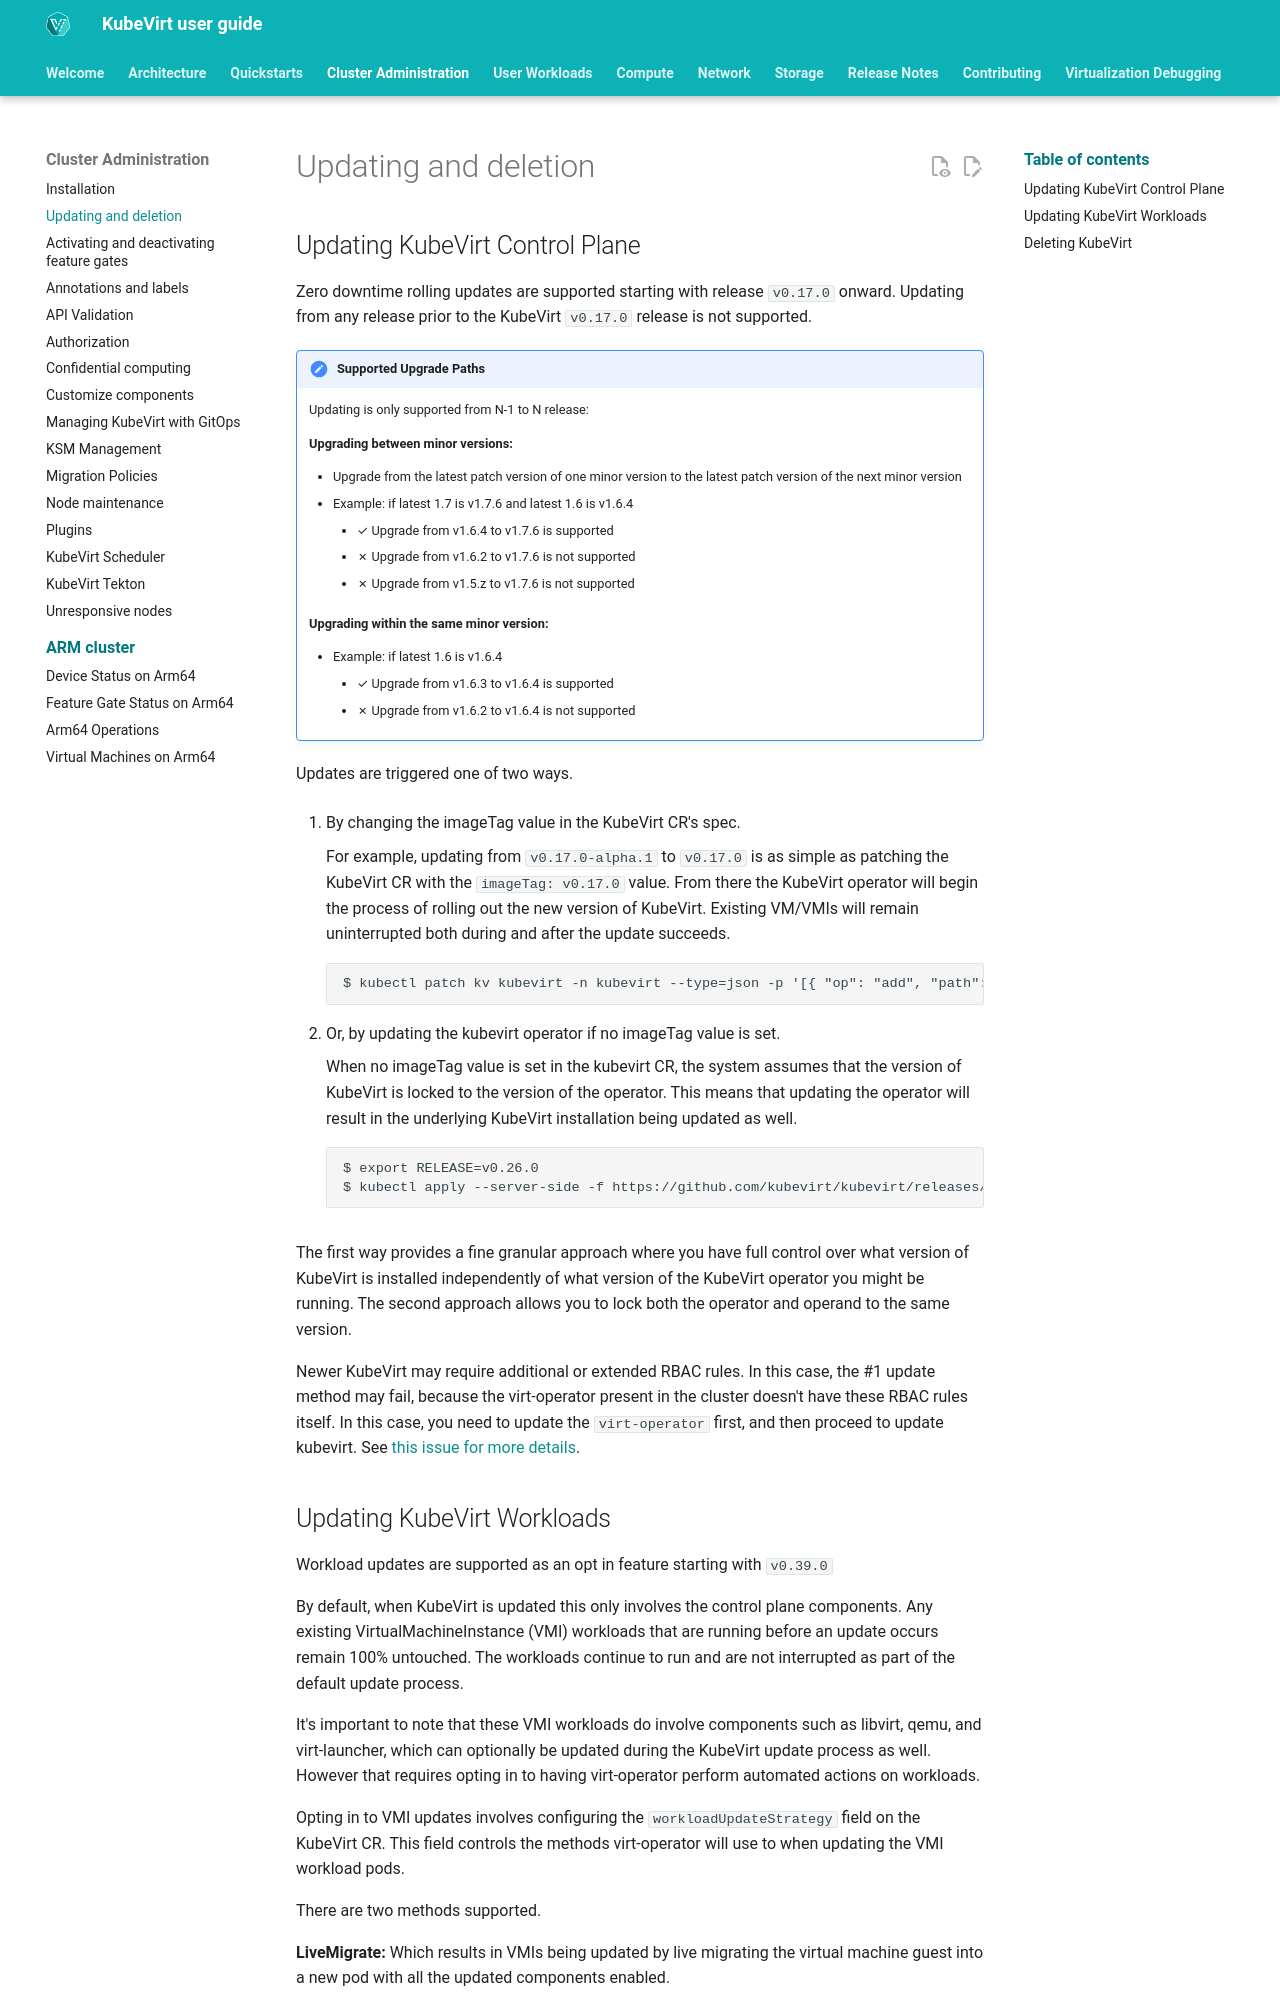

repository: kubevirt/user-guide · page: cluster_admin/updating_and_deletion/index.html · generator: mkdocs

# Updating and deletion

## Updating KubeVirt Control Plane

Zero downtime rolling updates are supported starting with release
`v0.17.0` onward. Updating from any release prior to the KubeVirt
`v0.17.0` release is not supported.

!!! note "Supported Upgrade Paths"
    Updating is only supported from N-1 to N release:

    **Upgrading between minor versions:**

    - Upgrade from the latest patch version of one minor version to the latest patch version of the next minor version
    - Example: if latest 1.7 is v1.7.6 and latest 1.6 is v1.6.4
        - ✓ Upgrade from v1.6.4 to v1.7.6 is supported
        - ✗ Upgrade from v1.6.2 to v1.7.6 is not supported
        - ✗ Upgrade from v1.5.z to v1.7.6 is not supported

    **Upgrading within the same minor version:**

    - Example: if latest 1.6 is v1.6.4 
        - ✓ Upgrade from v1.6.3 to v1.6.4 is supported
        - ✗ Upgrade from v1.6.2 to v1.6.4 is not supported

Updates are triggered one of two ways.

1.  By changing the imageTag value in the KubeVirt CR's spec.

    For example, updating from `v0.17.0-alpha.1` to `v0.17.0` is as simple
    as patching the KubeVirt CR with the `imageTag: v0.17.0` value. From
    there the KubeVirt operator will begin the process of rolling out the
    new version of KubeVirt. Existing VM/VMIs will remain uninterrupted both
    during and after the update succeeds.

    ```
    $ kubectl patch kv kubevirt -n kubevirt --type=json -p '[{ "op": "add", "path": "/spec/imageTag", "value": "v0.17.0" }]'
    ```

2.  Or, by updating the kubevirt operator if no imageTag value is set.

    When no imageTag value is set in the kubevirt CR, the system assumes
    that the version of KubeVirt is locked to the version of the operator.
    This means that updating the operator will result in the underlying
    KubeVirt installation being updated as well.

    ```
    $ export RELEASE=v0.26.0
    $ kubectl apply --server-side -f https://github.com/kubevirt/kubevirt/releases/download/${RELEASE}/kubevirt-operator.yaml
    ```

The first way provides a fine granular approach where you have full
control over what version of KubeVirt is installed independently of what
version of the KubeVirt operator you might be running. The second
approach allows you to lock both the operator and operand to the same
version.

Newer KubeVirt may require additional or extended RBAC rules. In this
case, the #1 update method may fail, because the virt-operator present
in the cluster doesn't have these RBAC rules itself. In this case, you
need to update the `virt-operator` first, and then proceed to update
kubevirt. See [this issue for more
details](https://github.com/kubevirt/kubevirt/issues/2533).
